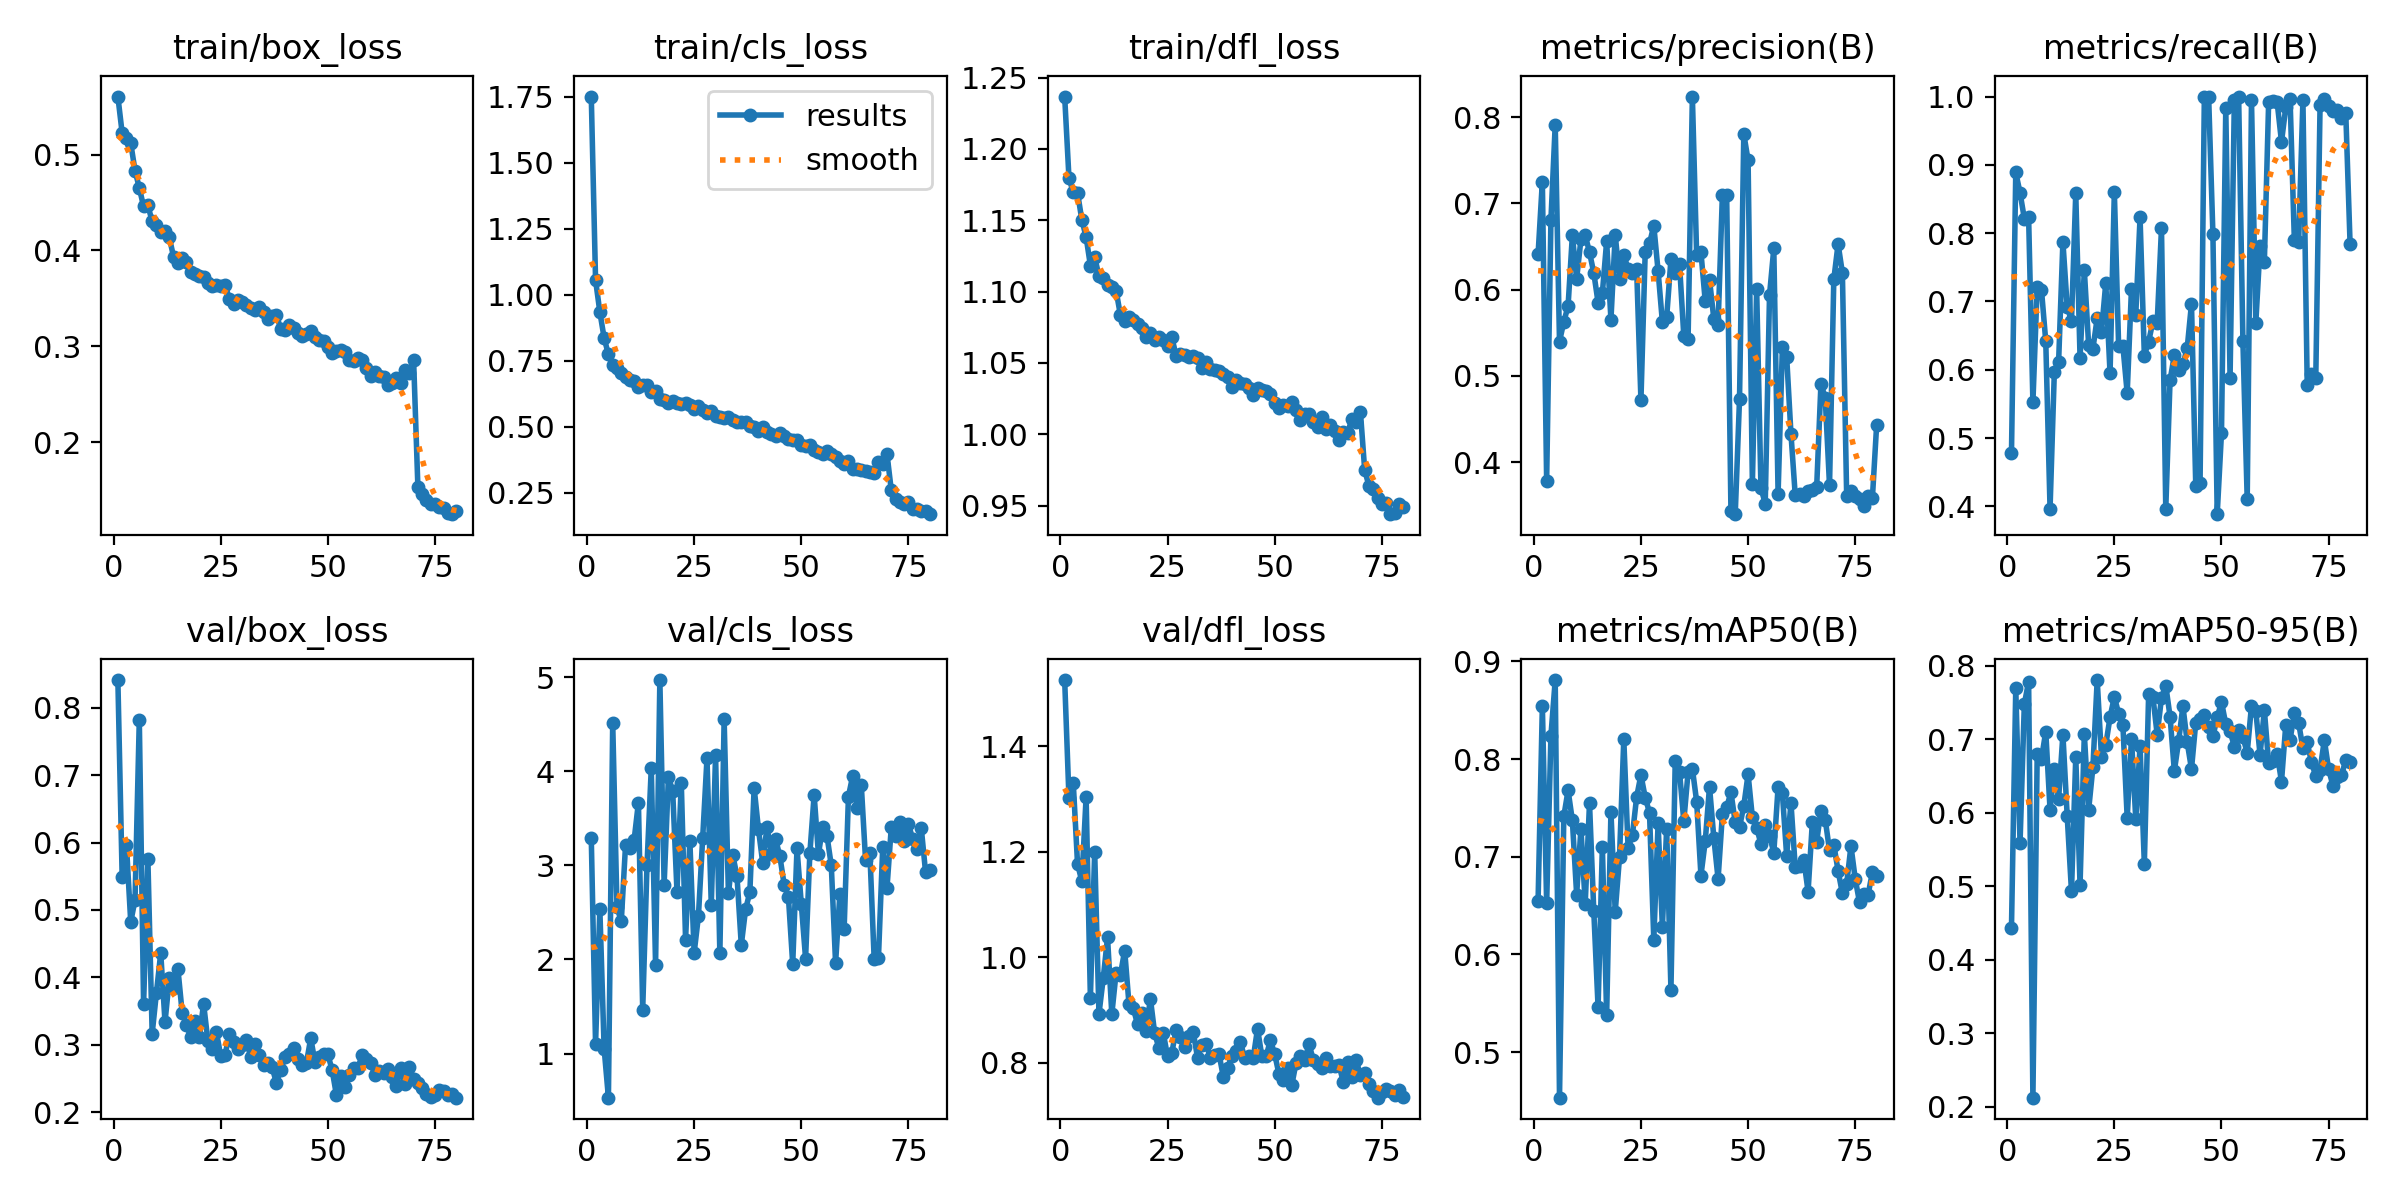

The table this chart was drawn from, first rows:
epoch, time, train/box_loss, train/cls_loss, train/dfl_loss, metrics/precision(B), metrics/recall(B), metrics/mAP50(B), metrics/mAP50-95(B), val/box_loss, val/cls_loss, val/dfl_loss, lr/pg0, lr/pg1, lr/pg2
1, 5025, 0.5605, 1.751, 1.237, 0.6408, 0.4778, 0.6542, 0.4439, 0.8414, 3.292, 1.526, 0.0004717, 0.0004717, 0.0004717
2, 8145, 0.5224, 1.056, 1.18, 0.7252, 0.8889, 0.8546, 0.7696, 0.5488, 1.101, 1.303, 0.0009363, 0.0009363, 0.0009363
3, 11159, 0.5178, 0.9354, 1.169, 0.3785, 0.859, 0.6523, 0.5592, 0.5962, 2.536, 1.332, 0.001389, 0.001389, 0.001389
4, 14276, 0.5119, 0.8366, 1.169, 0.6808, 0.8214, 0.824, 0.7481, 0.4821, 1.053, 1.178, 0.001376, 0.001376, 0.001376
5, 17288, 0.4833, 0.7744, 1.15, 0.7913, 0.8233, 0.8809, 0.7789, 0.5148, 0.5302, 1.144, 0.001358, 0.001358, 0.001358
6, 20276, 0.4652, 0.7337, 1.138, 0.5397, 0.5522, 0.4532, 0.2125, 0.7826, 4.52, 1.304, 0.001341, 0.001341, 0.001341
7, 23228, 0.4459, 0.7232, 1.118, 0.5626, 0.7217, 0.7412, 0.6798, 0.3597, 2.556, 0.923, 0.001323, 0.001323, 0.001323
8, 26222, 0.4469, 0.7048, 1.124, 0.5809, 0.717, 0.768, 0.6737, 0.5762, 2.405, 1.2, 0.001305, 0.001305, 0.001305
9, 29363, 0.4303, 0.6888, 1.111, 0.663, 0.6417, 0.7372, 0.7108, 0.3163, 3.22, 0.8925, 0.001288, 0.001288, 0.001288
10, 32402, 0.4262, 0.6771, 1.11, 0.6125, 0.3965, 0.6613, 0.6045, 0.3774, 3.184, 0.9602, 0.00127, 0.00127, 0.00127
11, 35395, 0.4191, 0.6734, 1.104, 0.6583, 0.5971, 0.7287, 0.6598, 0.4361, 3.272, 1.038, 0.001252, 0.001252, 0.001252
12, 38336, 0.4201, 0.6524, 1.103, 0.6631, 0.6119, 0.6521, 0.6196, 0.3333, 3.669, 0.892, 0.001234, 0.001234, 0.001234
13, 41281, 0.4136, 0.6603, 1.101, 0.6432, 0.7874, 0.7548, 0.7067, 0.3984, 1.468, 0.9709, 0.001217, 0.001217, 0.001217
14, 5116, 0.3932, 0.6573, 1.084, 0.6194, 0.6924, 0.6443, 0.5961, 0.3847, 3.001, 0.9668, 0.001199, 0.001199, 0.001199
15, 8121, 0.3864, 0.6319, 1.08, 0.5849, 0.6714, 0.5458, 0.4933, 0.4131, 4.038, 1.013, 0.001181, 0.001181, 0.001181
16, 11099, 0.3921, 0.6343, 1.082, 0.596, 0.8582, 0.7103, 0.6761, 0.3475, 1.942, 0.9116, 0.001164, 0.001164, 0.001164
17, 14087, 0.388, 0.606, 1.08, 0.656, 0.6177, 0.5379, 0.5024, 0.3295, 4.972, 0.9038, 0.001146, 0.001146, 0.001146
18, 17039, 0.3772, 0.6018, 1.077, 0.5653, 0.7457, 0.746, 0.7073, 0.3109, 2.796, 0.8728, 0.001128, 0.001128, 0.001128
19, 19997, 0.3758, 0.5914, 1.075, 0.6636, 0.6366, 0.6437, 0.604, 0.3356, 3.945, 0.894, 0.001111, 0.001111, 0.001111
20, 22961, 0.3735, 0.598, 1.068, 0.6123, 0.6309, 0.6995, 0.6622, 0.3108, 3.787, 0.8608, 0.001093, 0.001093, 0.001093
21, 25911, 0.3727, 0.5903, 1.071, 0.6402, 0.6757, 0.8204, 0.7809, 0.361, 2.72, 0.9214, 0.001075, 0.001075, 0.001075
22, 28890, 0.3657, 0.5872, 1.066, 0.624, 0.6558, 0.7092, 0.6763, 0.3054, 3.88, 0.8557, 0.001058, 0.001058, 0.001058
23, 31866, 0.3631, 0.5887, 1.068, 0.6193, 0.7268, 0.7219, 0.6925, 0.2929, 2.212, 0.8275, 0.00104, 0.00104, 0.00104
24, 34855, 0.3635, 0.5815, 1.066, 0.6236, 0.5947, 0.7613, 0.7303, 0.3187, 3.262, 0.8567, 0.001022, 0.001022, 0.001022
25, 37830, 0.3628, 0.5689, 1.062, 0.4718, 0.8608, 0.7837, 0.758, 0.2828, 2.069, 0.8121, 0.001005, 0.001005, 0.001005
26, 40798, 0.3642, 0.5774, 1.068, 0.6441, 0.635, 0.7606, 0.7352, 0.2843, 2.461, 0.8187, 0.0009869, 0.0009869, 0.0009869
27, 4942, 0.3496, 0.5636, 1.055, 0.6535, 0.6348, 0.7451, 0.7192, 0.3159, 3.297, 0.8623, 0.0009692, 0.0009692, 0.0009692
28, 8198, 0.3445, 0.5513, 1.056, 0.6742, 0.5658, 0.615, 0.5931, 0.3045, 4.141, 0.8491, 0.0009515, 0.0009515, 0.0009515
29, 11437, 0.3479, 0.5617, 1.056, 0.6217, 0.7189, 0.7341, 0.7013, 0.2939, 2.579, 0.8298, 0.0009339, 0.0009339, 0.0009339
30, 14649, 0.346, 0.5402, 1.054, 0.5625, 0.6807, 0.6279, 0.5914, 0.3001, 4.176, 0.8503, 0.0009162, 0.0009162, 0.0009162
31, 17922, 0.3429, 0.5374, 1.055, 0.5679, 0.8232, 0.7288, 0.6908, 0.3064, 2.064, 0.8581, 0.0008985, 0.0008985, 0.0008985
32, 21170, 0.3399, 0.5332, 1.054, 0.635, 0.6208, 0.5639, 0.5304, 0.2812, 4.554, 0.8091, 0.0008808, 0.0008808, 0.0008808
33, 24418, 0.3383, 0.5393, 1.046, 0.6193, 0.641, 0.7984, 0.7613, 0.3011, 2.702, 0.8341, 0.0008631, 0.0008631, 0.0008631
34, 27654, 0.3408, 0.5246, 1.051, 0.6294, 0.6708, 0.7872, 0.7582, 0.285, 3.114, 0.8349, 0.0008454, 0.0008454, 0.0008454
35, 30898, 0.3355, 0.5181, 1.046, 0.5465, 0.6687, 0.7363, 0.7063, 0.2704, 2.886, 0.8094, 0.0008277, 0.0008277, 0.0008277
36, 34129, 0.3286, 0.5192, 1.045, 0.5431, 0.8073, 0.7867, 0.7568, 0.2732, 2.154, 0.8152, 0.0008101, 0.0008101, 0.0008101
37, 37387, 0.332, 0.5204, 1.045, 0.8239, 0.3965, 0.7903, 0.7734, 0.2662, 2.532, 0.8171, 0.0007924, 0.0007924, 0.0007924
38, 40625, 0.3326, 0.5052, 1.043, 0.6399, 0.5846, 0.7564, 0.7311, 0.243, 2.716, 0.7737, 0.0007747, 0.0007747, 0.0007747
39, 7167, 0.3181, 0.4994, 1.04, 0.6434, 0.6213, 0.6807, 0.6572, 0.2629, 3.825, 0.7905, 0.000757, 0.000757, 0.000757
40, 10540, 0.3171, 0.4848, 1.033, 0.5867, 0.5992, 0.7158, 0.6976, 0.2811, 3.388, 0.8118, 0.0007393, 0.0007393, 0.0007393
41, 13809, 0.3224, 0.4992, 1.038, 0.6117, 0.6079, 0.7717, 0.7455, 0.2868, 3.028, 0.8225, 0.0007216, 0.0007216, 0.0007216
42, 17042, 0.3195, 0.4798, 1.036, 0.5664, 0.6318, 0.7196, 0.6963, 0.2953, 3.409, 0.8398, 0.000704, 0.000704, 0.000704
43, 20279, 0.3134, 0.4743, 1.035, 0.5593, 0.6966, 0.6773, 0.6597, 0.2783, 3.119, 0.8081, 0.0006863, 0.0006863, 0.0006863
44, 23647, 0.3113, 0.4645, 1.033, 0.7094, 0.4292, 0.7433, 0.723, 0.2701, 3.28, 0.8131, 0.0006686, 0.0006686, 0.0006686
45, 26909, 0.3124, 0.4771, 1.028, 0.71, 0.4346, 0.7506, 0.7284, 0.273, 3.099, 0.8095, 0.0006509, 0.0006509, 0.0006509
46, 30224, 0.3159, 0.4655, 1.033, 0.3428, 1, 0.7661, 0.7338, 0.3097, 2.797, 0.8645, 0.0006332, 0.0006332, 0.0006332
47, 33481, 0.3094, 0.4533, 1.031, 0.3396, 1, 0.7351, 0.7163, 0.2736, 2.661, 0.8123, 0.0006155, 0.0006155, 0.0006155
48, 36769, 0.307, 0.4514, 1.03, 0.4731, 0.7984, 0.73, 0.704, 0.2811, 1.951, 0.8122, 0.0005979, 0.0005979, 0.0005979
49, 40069, 0.306, 0.4509, 1.028, 0.7805, 0.3886, 0.7522, 0.7301, 0.2857, 3.181, 0.8428, 0.0005802, 0.0005802, 0.0005802
50, 7030, 0.2992, 0.4329, 1.022, 0.7498, 0.5078, 0.7844, 0.7511, 0.2855, 2.592, 0.8163, 0.0005625, 0.0005625, 0.0005625
51, 11499, 0.2931, 0.428, 1.019, 0.375, 0.9829, 0.7402, 0.7209, 0.2619, 2.01, 0.7783, 0.0005448, 0.0005448, 0.0005448
52, 15997, 0.2948, 0.4303, 1.021, 0.6005, 0.5882, 0.7297, 0.7114, 0.2248, 3.13, 0.767, 0.0005271, 0.0005271, 0.0005271
53, 20456, 0.2959, 0.4122, 1.02, 0.37, 0.9948, 0.7131, 0.6904, 0.2538, 3.749, 0.7906, 0.0005094, 0.0005094, 0.0005094
54, 24948, 0.2937, 0.4056, 1.022, 0.3519, 1, 0.7325, 0.7134, 0.2366, 3.119, 0.758, 0.0004918, 0.0004918, 0.0004918
55, 29367, 0.2856, 0.3987, 1.017, 0.5936, 0.6415, 0.7216, 0.703, 0.2555, 3.414, 0.8003, 0.0004741, 0.0004741, 0.0004741
56, 33746, 0.2851, 0.409, 1.01, 0.6478, 0.4105, 0.7041, 0.6821, 0.2657, 3.314, 0.8134, 0.0004564, 0.0004564, 0.0004564
57, 38096, 0.2883, 0.3966, 1.014, 0.3633, 0.9948, 0.7713, 0.746, 0.2657, 3, 0.8047, 0.0004387, 0.0004387, 0.0004387
58, 42463, 0.2852, 0.3861, 1.014, 0.5332, 0.668, 0.7649, 0.7391, 0.2842, 1.962, 0.8349, 0.000421, 0.000421, 0.000421
59, 5162, 0.2772, 0.3701, 1.009, 0.5223, 0.7811, 0.701, 0.679, 0.2783, 2.692, 0.8058, 0.0004033, 0.0004033, 0.0004033
60, 8539, 0.2695, 0.3614, 1.005, 0.433, 0.7574, 0.7554, 0.74, 0.2727, 2.328, 0.7981, 0.0003857, 0.0003857, 0.0003857
... 20 more rows
